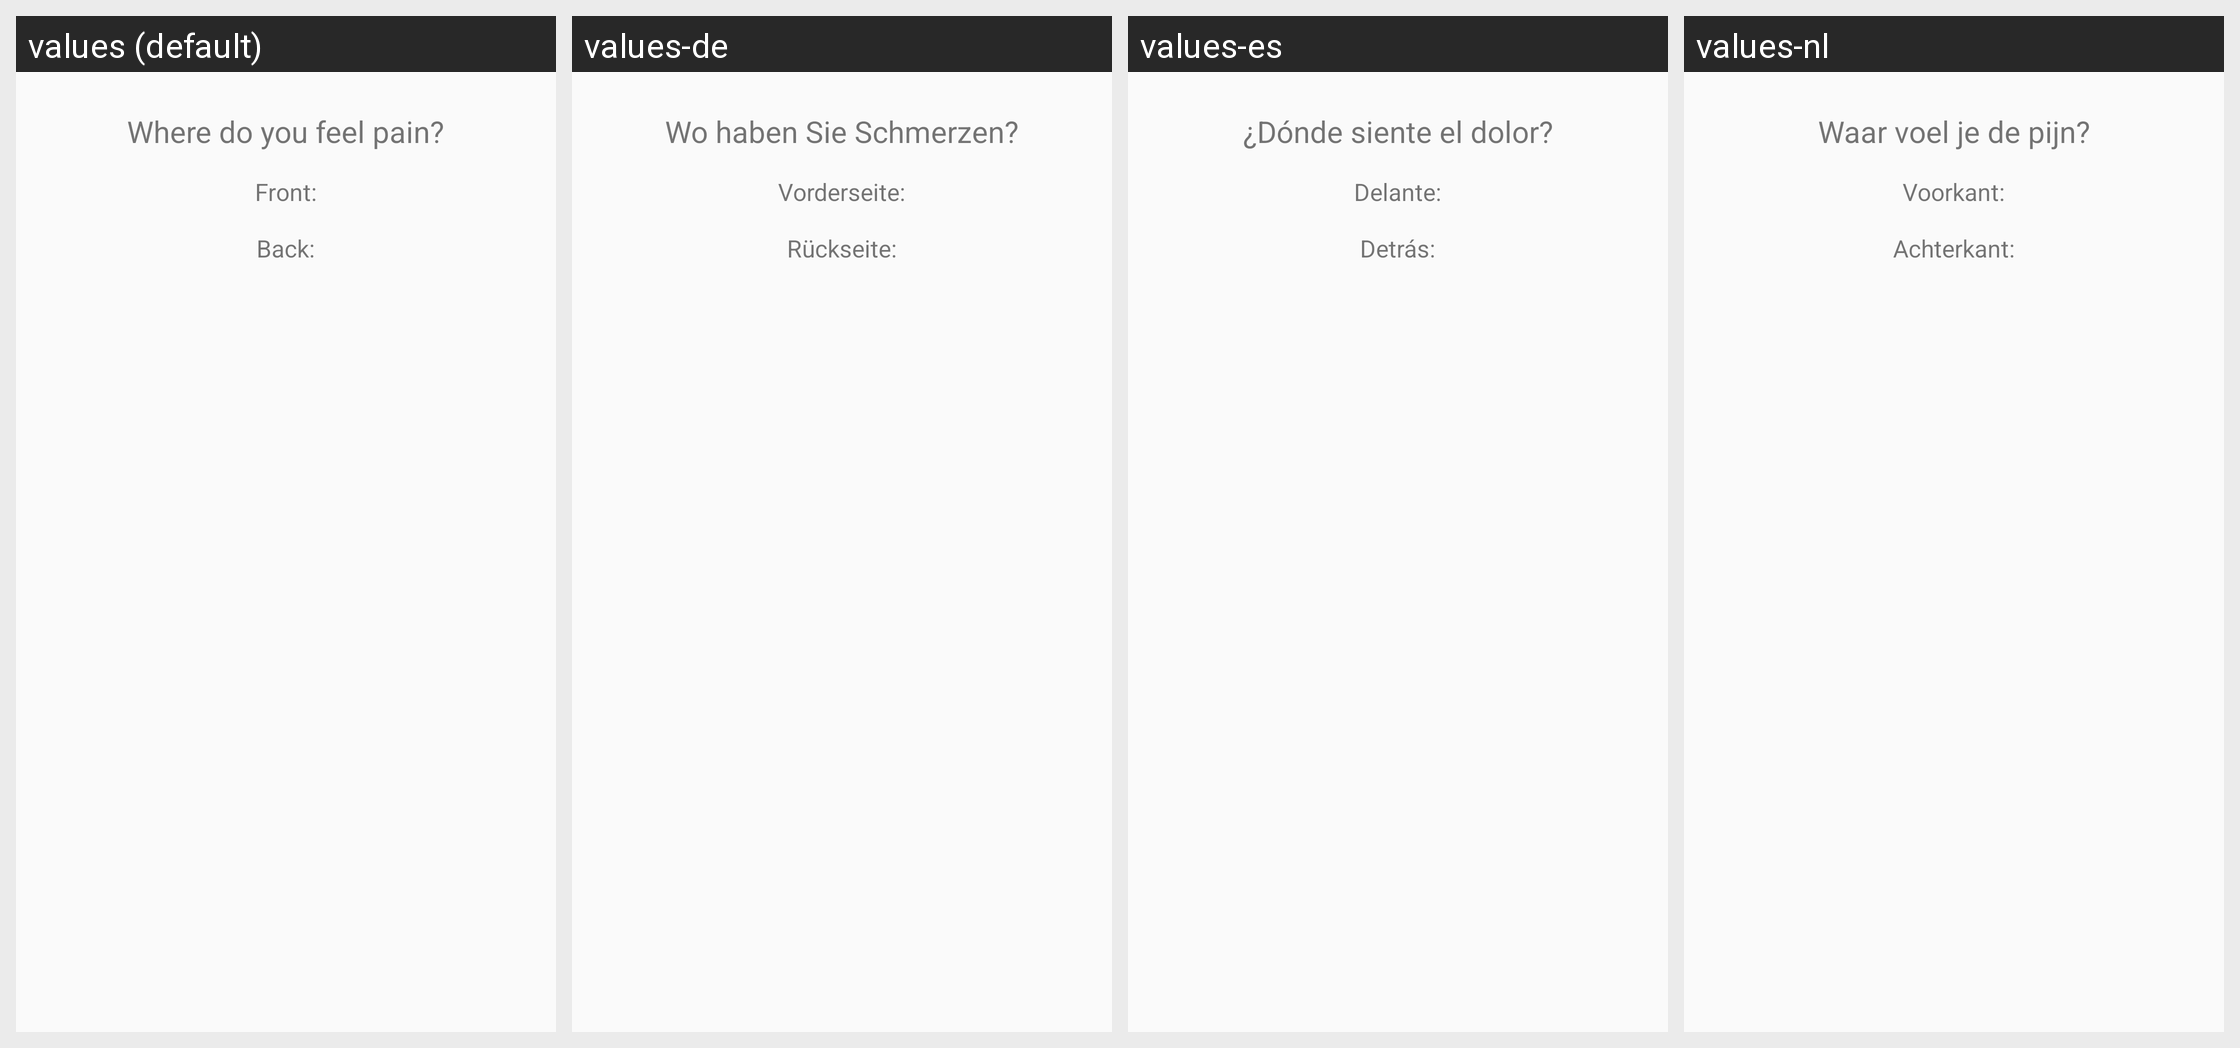

Locale-by-locale string values for the Android screen shown in this grid:
Android screen res/layout/diaryentry_slide3.xml rendered under 4 locales, left to right: values (default), values-de, values-es, values-nl. Device: Nexus 5 (rendered at 1080×1920; each locale shown at half size, 540×960, under a caption strip naming it); theme AppTheme.
Other locales in the repository, not shown: values-fr, values-pl, values-ru, values-tr.
Strings drawn on this screen, with the default value and each locale's value (text and hints the layout hard-codes, and strings that could not be matched under every locale, appear in the picture but are not listed):

heading_bodyregion
  values: Where do you feel pain?
  values-de: Wo haben Sie Schmerzen?
  values-es: ¿Dónde siente el dolor?
  values-nl: Waar voel je de pijn?

body_front
  values: Front:
  values-de: Vorderseite:
  values-es: Delante:
  values-nl: Voorkant:

body_back
  values: Back:
  values-de: Rückseite:
  values-es: Detrás:
  values-nl: Achterkant:
